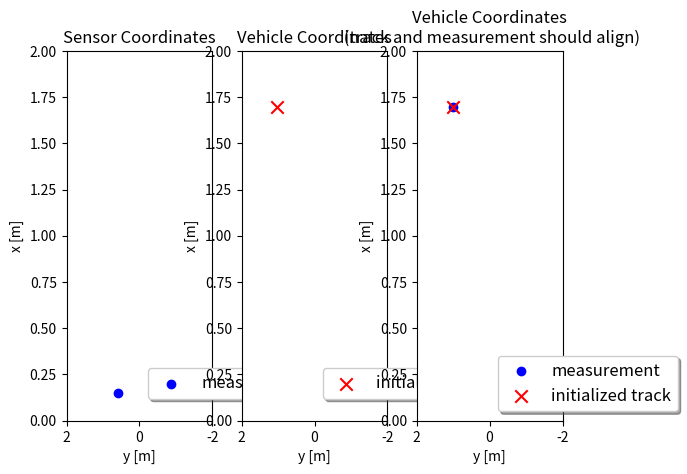

Reproduce this figure in Python.
# imports
import numpy as np
import matplotlib
#matplotlib.use('wxagg') # change backend so that figure maximizing works on Mac as well  
import matplotlib.pyplot as plt
import matplotlib.ticker as ticker

class Track:
    '''Track class with state, covariance, id'''
    def __init__(self, meas, id):
        print('creating track no.', id)
        self.id = id
        
        # transform measurement to vehicle coordinates
        pos_sens = np.ones((4, 1)) # homogeneous coordinates
        pos_sens[0:3] = meas.z[0:3] 
        pos_veh = meas.sens_to_veh*pos_sens
        
        # save initial state from measurement
        self.x = np.zeros((6,1))
        self.x[0:3] = pos_veh[0:3]
        
        # set up position estimation error covariance
        M_rot = meas.sens_to_veh[0:3, 0:3]
        P_pos = M_rot  *meas.R*  np.transpose(M_rot)
        
        # set up velocity estimation error covariance
        sigma_p44 = 50 # initial setting for estimation error covariance P entry for vx
        sigma_p55 = 50 # initial setting for estimation error covariance P entry for vy
        sigma_p66 = 5 # initial setting for estimation error covariance P entry for vz
        P_vel = np.matrix([[sigma_p44**2, 0, 0],
                        [0, sigma_p55**2, 0],
                        [0, 0, sigma_p66**2]])
        
        # overall covariance initialization
        self.P = np.zeros((6, 6))
        self.P[0:3, 0:3] = P_pos
        self.P[3:6, 3:6] = P_vel
###################  
        
class Measurement:
    '''Lidar measurement class including measurement z, covariance R, coordinate transform matrix'''
    def __init__(self, gt, phi, t):
        # compute rotation around z axis
        M_rot = np.matrix([[np.cos(phi), -np.sin(phi), 0], 
                    [np.sin(phi), np.cos(phi), 0],
                    [0, 0, 1]])
        
        # coordiante transformation matrix from sensor to vehicle coordinates
        self.sens_to_veh = np.matrix(np.identity(4))            
        self.sens_to_veh[0:3, 0:3] = M_rot
        self.sens_to_veh[0:3, 3] = t
        print('Coordinate transformation matrix:', self.sens_to_veh)
        
        # transform ground truth from vehicle to sensor coordinates
        gt_veh = np.ones((4, 1)) # homogeneous coordinates
        gt_veh[0:3] = gt[0:3] 
        gt_sens = np.linalg.inv(self.sens_to_veh) * gt_veh
        
        # create measurement object
        sigma_lidar_x = 0.01 # standard deviation for noisy measurement generation
        sigma_lidar_y = 0.01
        sigma_lidar_z = 0.001
        self.z = np.zeros((3,1)) # measurement vector
        self.z[0] = float(gt_sens[0,0]) + np.random.normal(0, sigma_lidar_x)
        self.z[1] = float(gt_sens[1,0]) + np.random.normal(0, sigma_lidar_y)
        self.z[2] = float(gt_sens[2,0]) + np.random.normal(0, sigma_lidar_z)
        self.R = np.matrix([[sigma_lidar_x**2, 0, 0], # measurement noise covariance matrix
                            [0, sigma_lidar_y**2, 0], 
                            [0, 0, sigma_lidar_z**2]])
        
def visualize(track, meas):
    fig, (ax1, ax2, ax3) = plt.subplots(1,3)
    ax1.scatter(-meas.z[1], meas.z[0], marker='o', color='blue', label='measurement')
    ax2.scatter(-track.x[1], track.x[0], color='red', s=80, marker='x', label='initialized track')

    # transform measurement to vehicle coordinates for visualization
    z_sens = np.ones((4, 1)) # homogeneous coordinates
    z_sens[0:3] = meas.z[0:3] 
    z_veh = meas.sens_to_veh * z_sens
    ax3.scatter(-float(z_veh[1]), float(z_veh[0]), marker='o', color='blue', label='measurement')
    ax3.scatter(-track.x[1], track.x[0], color='red', s=80, marker='x', label='initialized track')
        
    # maximize window     
    mng = plt.get_current_fig_manager()
    #mng.frame.Maximize(True)

    # legend and axes
    for ax in (ax1, ax2, ax3):
        ax.legend(loc='center left', shadow=True, fontsize='large', bbox_to_anchor=(0.5, 0.1))
        ax.set_xlabel('y [m]')
        ax.set_ylabel('x [m]')
        ax.set_xlim(-2,2)
        ax.set_ylim(0,2)
        # correct x ticks (positive to the left)
        ticks_x = ticker.FuncFormatter(lambda x, pos: '{0:g}'.format(-x) if x!=0 else '{0:g}'.format(x))
        ax.xaxis.set_major_formatter(ticks_x)
        
    # titles
    ax1.title.set_text('Sensor Coordinates')
    ax2.title.set_text('Vehicle Coordinates')
    ax3.title.set_text('Vehicle Coordinates\n (track and measurement should align)')

    plt.show()

        
###################  
# ground truth         
gt = np.matrix([[1.7],
                [1],
                [0]])

# sensor translation and rotation angle
t = np.matrix([[2],
                [0.5],
                [0]])
phi = np.radians(45)

# generate measurement
meas = Measurement(gt, phi, t)

# initialize track from this measurement
track = Track(meas, 1)

# visualization
visualize(track, meas)